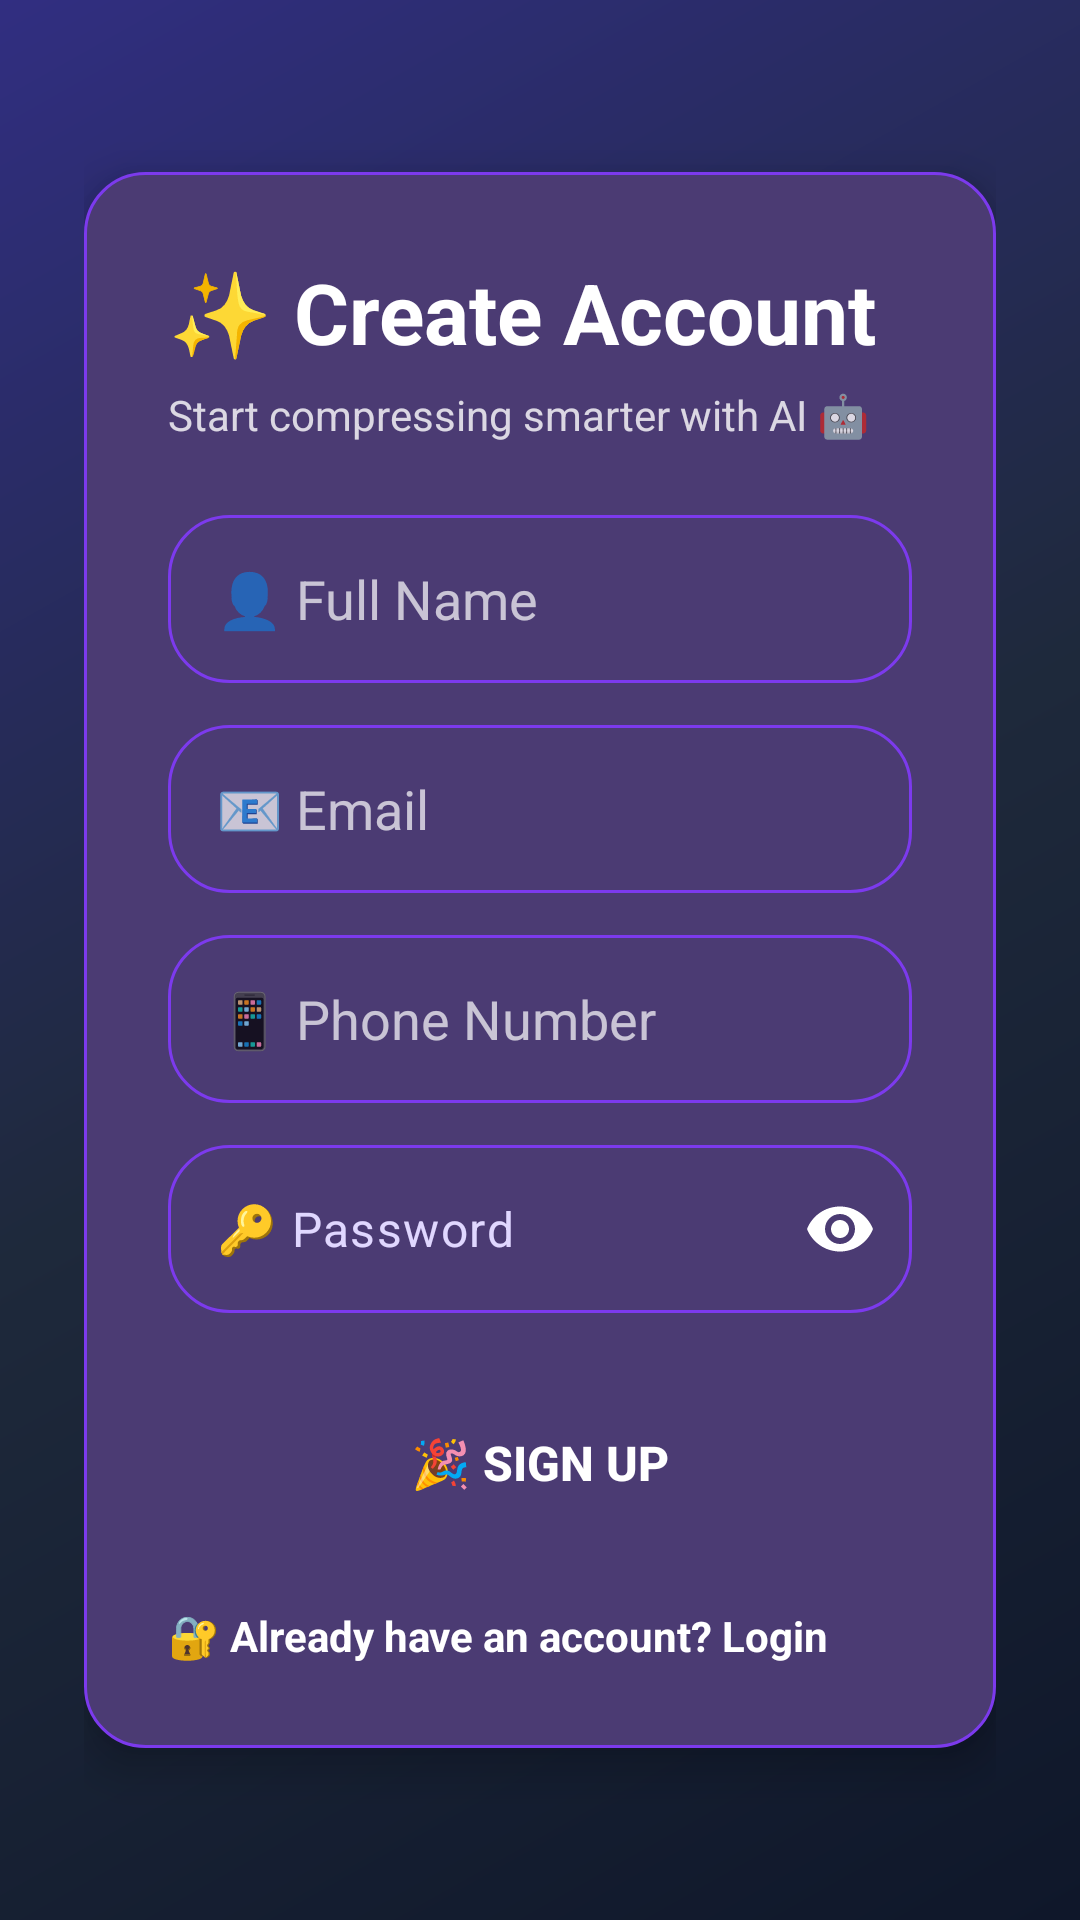

Write the Android layout XML for this screen, with the resource values it uses.
<!-- AndroidManifest.xml: application theme Theme.AIPhotoCompressor -->
<!-- res/layout/activity_signup.xml -->
<?xml version="1.0" encoding="utf-8"?>
<ScrollView xmlns:android="http://schemas.android.com/apk/res/android"
    xmlns:app="http://schemas.android.com/apk/res-auto"
    android:layout_width="match_parent"
    android:layout_height="match_parent"
    android:fillViewport="true"
    android:background="@drawable/bg_gradient_auth">

    <LinearLayout
        android:layout_width="match_parent"
        android:layout_height="wrap_content"
        android:orientation="vertical"
        android:gravity="center"
        android:padding="28dp">

        <LinearLayout
            android:layout_width="match_parent"
            android:layout_height="wrap_content"
            android:orientation="vertical"
            android:padding="28dp"
            android:background="@drawable/bg_input_premium"
            android:elevation="8dp">

            <TextView
                android:layout_width="wrap_content"
                android:layout_height="wrap_content"
                android:text="✨ Create Account"
                android:textSize="28sp"
                android:textStyle="bold"
                android:textColor="#FFFFFF" />

            <TextView
                android:layout_width="wrap_content"
                android:layout_height="wrap_content"
                android:text="Start compressing smarter with AI 🤖"
                android:textSize="14sp"
                android:textColor="#CCFFFFFF"
                android:layout_marginTop="6dp"
                android:layout_marginBottom="24dp"/>

            <EditText
                android:id="@+id/etFullName"
                android:layout_width="match_parent"
                android:layout_height="56dp"
                android:hint="👤 Full Name"
                android:padding="16dp"
                android:textColor="#FFFFFF"
                android:textColorHint="#B3FFFFFF"
                android:inputType="textPersonName"
                android:background="@drawable/bg_input_premium"/>

            <EditText
                android:id="@+id/etEmail"
                android:layout_width="match_parent"
                android:layout_height="56dp"
                android:hint="📧 Email"
                android:padding="16dp"
                android:textColor="#FFFFFF"
                android:textColorHint="#B3FFFFFF"
                android:inputType="textEmailAddress"
                android:layout_marginTop="14dp"
                android:background="@drawable/bg_input_premium"/>

            <EditText
                android:id="@+id/etPhone"
                android:layout_width="match_parent"
                android:layout_height="56dp"
                android:hint="📱 Phone Number"
                android:padding="16dp"
                android:textColor="#FFFFFF"
                android:textColorHint="#B3FFFFFF"
                android:inputType="number"
                android:maxLength="10"
                android:layout_marginTop="14dp"
                android:background="@drawable/bg_input_premium"/>

            <com.google.android.material.textfield.TextInputLayout
                android:layout_width="match_parent"
                android:layout_height="wrap_content"
                android:layout_marginTop="14dp"
                android:background="@drawable/bg_input_premium"
                app:endIconMode="password_toggle"
                app:endIconTint="@android:color/white"
                app:boxBackgroundMode="none"
                app:hintEnabled="false">

                <com.google.android.material.textfield.TextInputEditText
                    android:id="@+id/etPassword"
                    android:layout_width="match_parent"
                    android:layout_height="56dp"
                    android:padding="16dp"
                    android:hint="🔑 Password"
                    android:textColor="@android:color/white"
                    android:textColorHint="#E0D7FF"
                    android:inputType="textPassword"
                    android:background="@android:color/transparent" />
            </com.google.android.material.textfield.TextInputLayout>

            <Button
                android:id="@+id/btnSignupSubmit"
                android:layout_width="match_parent"
                android:layout_height="56dp"
                android:text="🎉 Sign Up"
                android:textStyle="bold"
                android:textColor="#FFFFFF"
                android:textSize="16sp"
                android:layout_marginTop="22dp"
                android:background="@drawable/bg_button_premium"/>

            <TextView
                android:id="@+id/tvGoToLogin"
                android:layout_width="wrap_content"
                android:layout_height="wrap_content"
                android:text="🔐 Already have an account? Login"
                android:textColor="#FFFFFF"
                android:textStyle="bold"
                android:textSize="14sp"
                android:layout_marginTop="20dp"/>
        </LinearLayout>
    </LinearLayout>
</ScrollView>
<!-- resources referenced by this layout -->
<resources>
  <!-- drawable bg_gradient_auth (drawable) -->
  <?xml version="1.0" encoding="utf-8"?>
  <shape xmlns:android="http://schemas.android.com/apk/res/android">
      <gradient
          android:startColor="#0F172A"
          android:centerColor="#1E293B"
          android:endColor="#312E81"
          android:angle="135"/>
  </shape>
  <!-- drawable bg_input_premium (drawable) -->
  <?xml version="1.0" encoding="utf-8"?>
  <shape xmlns:android="http://schemas.android.com/apk/res/android">
      <solid android:color="#4B3B73"/>
      <corners android:radius="20dp"/>
      <stroke
          android:width="1dp"
          android:color="#7C3AED"/>
  </shape>
  <style name="Theme.AIPhotoCompressor" parent="Theme.Material3.Light.NoActionBar">
          <item name="colorPrimary">@color/primary</item>
          <item name="colorPrimaryVariant">@color/primaryDark</item>
          <item name="colorOnPrimary">@color/white</item>
  
          <item name="android:statusBarColor">@color/primaryDark</item>
  
          <item name="android:windowBackground">@color/background</item>
  
          
          <item name="android:textColorPrimary">@color/textPrimary</item>
          <item name="android:textColorSecondary">@color/textSecondary</item>
          <item name="android:textColorHint">@android:color/white</item>
          <item name="colorOnSurface">@android:color/white</item>
          <item name="colorOnBackground">@android:color/white</item>
      </style>
  <color name="primary">#7C3AED</color>
  <color name="primaryDark">#5B21B6</color>
  <color name="white">#FFFFFF</color>
  <color name="background">#F5F3FF</color>
  <color name="textPrimary">#1F2937</color>
  <color name="textSecondary">#6B7280</color>
</resources>
